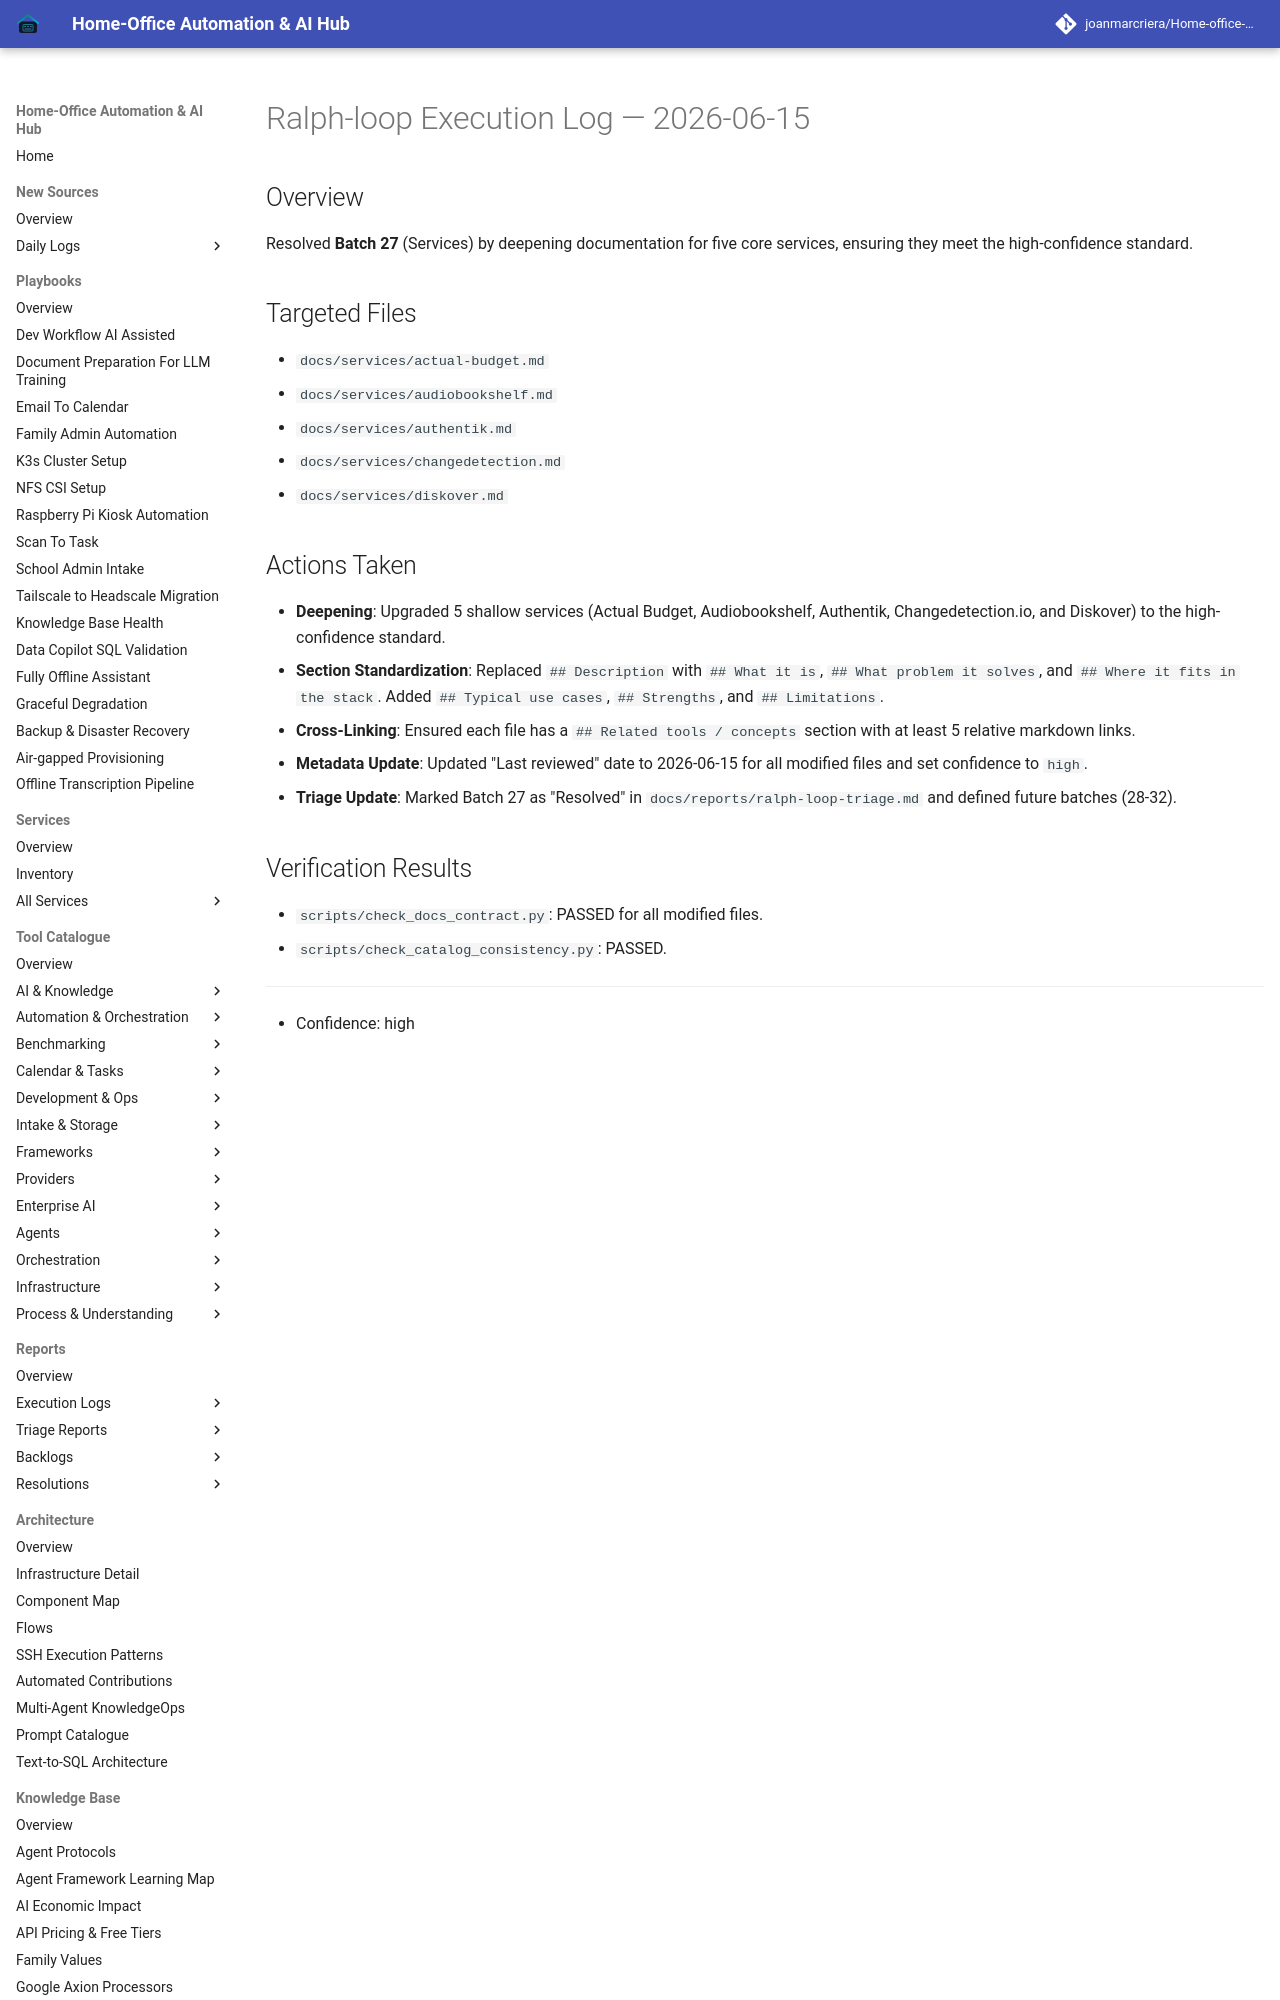

repository: joanmarcriera/Home-office-automations · page: reports/ralph-loop-execution-2026-06-15/index.html · generator: mkdocs

# Ralph-loop Execution Log — 2026-06-15

## Overview
Resolved **Batch 27** (Services) by deepening documentation for five core services, ensuring they meet the high-confidence standard.

## Targeted Files
- `docs/services/actual-budget.md`
- `docs/services/audiobookshelf.md`
- `docs/services/authentik.md`
- `docs/services/changedetection.md`
- `docs/services/diskover.md`
